Run: headless pygame with SDL's dummy video driver; simulated clock (each Clock.tick advances the game by its frame time, no real sleeping); random seed 0; keys injected as events and as key.get_pressed() state; no mouse input.
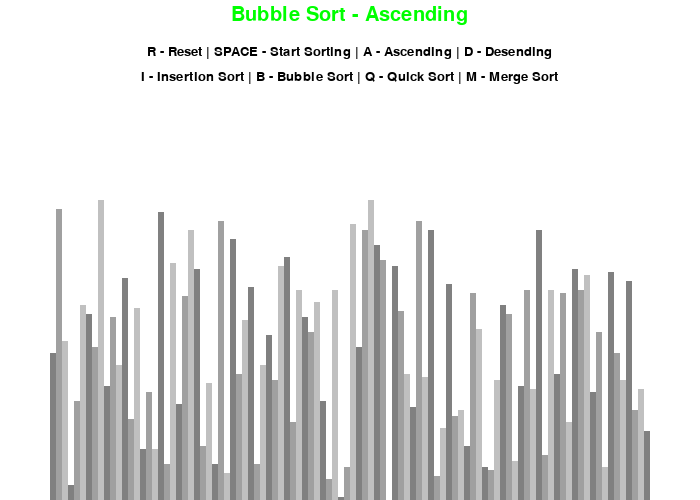
Frame 1 of 4 · flips 1–60 · no input
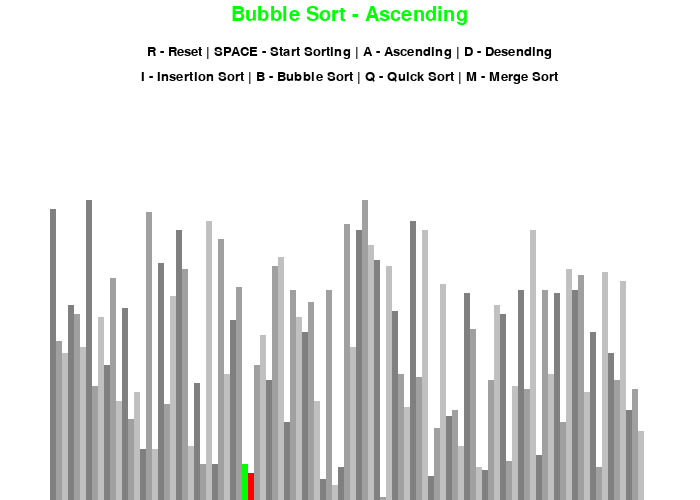
Frame 2 of 4 · flips 61–180 · tapped SPACE, RETURN · held RIGHT (→), D
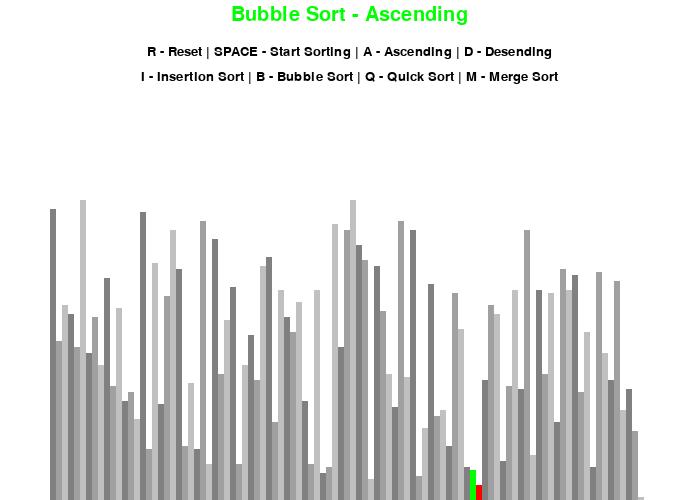
Frame 3 of 4 · flips 181–300 · held DOWN (↓), S
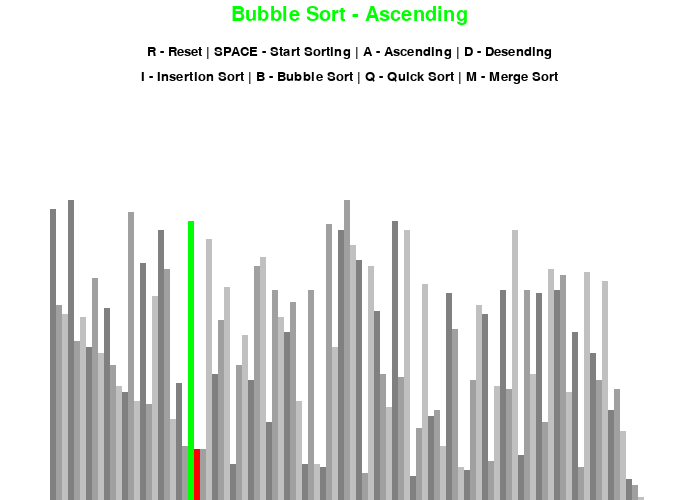
Frame 4 of 4 · flips 301–420 · held LEFT (←), A, UP (↑), W

The pygame program that drew these frames:

import pygame
import random

pygame.init()

class DrawingInfo:
    BLACK = 0, 0, 0 
    WHITE = 255, 255, 255
    GREEN = 0, 255, 0
    RED = 255, 0, 0 
    GRADIENTS = [(128, 128, 128), (160, 160, 160), (192, 192, 192)]
    BACKGROUND_COLOR = WHITE
    FONT = pygame.font.SysFont('comicsans' , 20)
    LARGE_FONT = pygame.font.SysFont('comicsans' , 30)

    SIDE_PAD = 100 #50 pixel padding on left and 50 on right 
    TOP_PAD = 150

    def __init__(self, width, height, lst) -> None:
        self.width = width 
        self.height = height

        self.window = pygame.display.set_mode((width, height))
        pygame.display.set_caption("Sorting Algorithm Visualizer")
        self.set_list(lst)

    def set_list(self, lst):
        self.lst = lst
        self.min_val = min(lst)
        self.max_val = max(lst)

        self.block_width = (self.width - self.SIDE_PAD) // len(lst)
        self.block_height = (self.height - self.TOP_PAD) // (self.max_val - self.min_val)
        self.start_x = self.SIDE_PAD // 2

def generate_starting_list(n, min_val, max_val):
    lst = []

    for _ in range(n):
        val = random.randint(min_val, max_val)
        lst.append(val)

    return lst

def draw(draw_info: DrawingInfo, algo_name, asc):
    draw_info.window.fill(draw_info.BACKGROUND_COLOR)
    
    title = draw_info.LARGE_FONT.render(f"{algo_name} - {'Ascending' if asc else 'Descending'}", 1, draw_info.GREEN)
    draw_info.window.blit(title, (draw_info.width/2 - title.get_width()/2, 5))
    
    controls = draw_info.FONT.render("R - Reset | SPACE - Start Sorting | A - Ascending | D - Desending", 1, draw_info.BLACK)
    draw_info.window.blit(controls, (draw_info.width/2 - controls.get_width()/2, 45))
    
    sorting = draw_info.FONT.render("I - Insertion Sort | B - Bubble Sort | Q - Quick Sort | M - Merge Sort", 1, draw_info.BLACK)
    draw_info.window.blit(sorting, (draw_info.width/2 - sorting.get_width()/2, 70))
    
    draw_list(draw_info)
    pygame.display.update()

def draw_list(draw_info: DrawingInfo, color_pos={}, clear_bg=False):
    lst = draw_info.lst

    if clear_bg:
        clear_rect = (draw_info.SIDE_PAD//2, draw_info.TOP_PAD, draw_info.width - draw_info.SIDE_PAD,
                       draw_info.height - draw_info.TOP_PAD)
        pygame.draw.rect(draw_info.window, draw_info.BACKGROUND_COLOR, clear_rect)

    for i, val in enumerate(lst):
        x = draw_info.start_x + (i * draw_info.block_width)
        y = draw_info.height - (val - draw_info.min_val) * draw_info.block_height

        color = draw_info.GRADIENTS[i % 3]
        if i in color_pos:
            color = color_pos[i]

        pygame.draw.rect(draw_info.window, color, (x,y,draw_info.block_width, draw_info.height - y)) # change tp draw_info.height only if posing problem
    
    if clear_bg:
        pygame.display.update()

def insertion_sort(draw_info: DrawingInfo, ascending=True):
    lst = draw_info.lst

    if ascending:
        for i in range(1, len(lst)):
            key = lst[i]
            j = i - 1
            while j >= 0 and lst[j] > key:
                lst[j + 1] = lst[j]
                j -=1
            lst[j + 1] = key
            draw_list(draw_info, {j+1: draw_info.GREEN, i: draw_info.RED}, True)
            yield True
    else:
        for i in range(1, len(lst)):
            key = lst[i]
            j = i - 1
            while j >= 0 and lst[j] < key:
                lst[j + 1] = lst[j]
                j -=1
            lst[j + 1] = key
            draw_list(draw_info, {j+1: draw_info.GREEN, i: draw_info.RED}, True)
            yield True
    # return lst

def bubble_sort(draw_info: DrawingInfo, ascending=True):
    lst = draw_info.lst
    for i in range(len(lst)):
        swapped = False
        for j in range(len(lst) - i - 1):
            if (lst[j] > lst[j + 1]) and ascending:
                lst[j + 1], lst[j] = lst[j], lst[j + 1]
                swapped = True
                draw_list(draw_info, {j: draw_info.GREEN, j+1: draw_info.RED}, True)
                yield True
            
            if (lst[j] < lst[j + 1]) and not ascending:
                lst[j + 1], lst[j] = lst[j], lst[j + 1]
                swapped = True
                draw_list(draw_info, {j: draw_info.GREEN, j+1: draw_info.RED}, True)
                yield True

        if not swapped:
            break

def asc_partition(draw_info: DrawingInfo, low, high, asc):
    lst = draw_info.lst
    pivot = lst[high]
    i = low - 1
    for j in range(low, high):
        if (lst[j] < pivot and asc) or (lst[j] > pivot and not asc):
            i += 1
            lst[i], lst[j] = lst[j], lst[i]
            draw_list(draw_info, {i : draw_info.GREEN, j: draw_info.RED, high: draw_info.BLACK}, True)
            yield True
    lst[i + 1], lst[high] = lst[high], lst[i + 1]
    return i + 1

def quick_sort(draw_info: DrawingInfo, low, high, asc=True):
    stack = []
    stack.append(low)
    stack.append(high)

    while len(stack) > 0:
        high = stack.pop()
        low = stack.pop()

        p = yield from asc_partition(draw_info, low, high, asc)

        if p-1 > low:
            stack.append(low)
            stack.append(p - 1)

        if p + 1 < high:
            stack.append(p + 1)
            stack.append(high)
        yield True

def merge(draw_info:DrawingInfo, arr, low, mid, high):
        
        left = arr[low:mid + 1]
        right = arr[mid + 1:high + 1]

        left.append(99999)
        right.append(99999)
        
        i = j = 0
       
        for k in range(low, high + 1):
            if left[i] <= right[j]:
                arr[k] = left[i]
                i += 1
            else:
                arr[k] = right[j]
                j += 1
            draw_list(draw_info, {low + i : draw_info.GREEN, mid + 1 + j: draw_info.RED }, True)
            yield 


def merge_sort(draw_info: DrawingInfo, low, high, asc=True):
    lst = draw_info.lst
    if low < high:
                mid = (low + high)//2

                yield from merge_sort(draw_info, low, mid)
                yield from merge_sort(draw_info, mid + 1, high)
                yield from merge(draw_info, lst, low, mid, high)
                
   
def main():
    run = True
    clock = pygame.time.Clock()
    n = 100
    min_val = 0
    max_val = 100

    lst = generate_starting_list(n, min_val, max_val)
    draw_info = DrawingInfo(700, 500, lst)
    sorting = False
    asc = True

    sorting_algo = bubble_sort
    sorting_algo_name = "Bubble Sort"
    sorting_algo_generator = None

    while run:
        clock.tick(60) #frames per second this loop runs
        if sorting:
            try:
                next(sorting_algo_generator)
            except StopIteration:
                sorting = False
        else:
            draw(draw_info, sorting_algo_name, asc)

        for event in pygame.event.get():
            if event.type == pygame.QUIT:
                run = False

            if event.type != pygame.KEYDOWN:
                continue

            if event.key == pygame.K_r:
                lst = generate_starting_list(n, min_val, max_val)
                draw_info.set_list(lst)
                sorting = False
                asc = True
            elif event.key == pygame.K_SPACE and not sorting:    
                if sorting_algo_name == "Merge Sort":
                    sorting = True
                    sorting_algo_generator = sorting_algo(draw_info, 0, len(draw_info.lst) - 1, asc)
                elif sorting_algo_name == "Quick Sort":
                    sorting = True
                    sorting_algo_generator = sorting_algo(draw_info, 0, len(draw_info.lst) - 1, asc)
                else: 
                    sorting = True
                    sorting_algo_generator = sorting_algo(draw_info, asc)
            elif event.key == pygame.K_a and not sorting:
                asc = True
            elif event.key == pygame.K_d and not sorting:
                asc = False
            elif event.key == pygame.K_i and not sorting:
                sorting_algo = insertion_sort
                sorting_algo_name = "Insertion Sort"
            elif event.key == pygame.K_b and not sorting:
                sorting_algo = bubble_sort
                sorting_algo_name = "Bubble Sort"
            elif event.key == pygame.K_q and not sorting:
                sorting_algo = quick_sort
                sorting_algo_name = "Quick Sort"
            elif event.key == pygame.K_m and not sorting:
                sorting_algo = merge_sort
                sorting_algo_name = "Merge Sort"
                
    pygame.quit()

if __name__ == "__main__":
    main()


        
